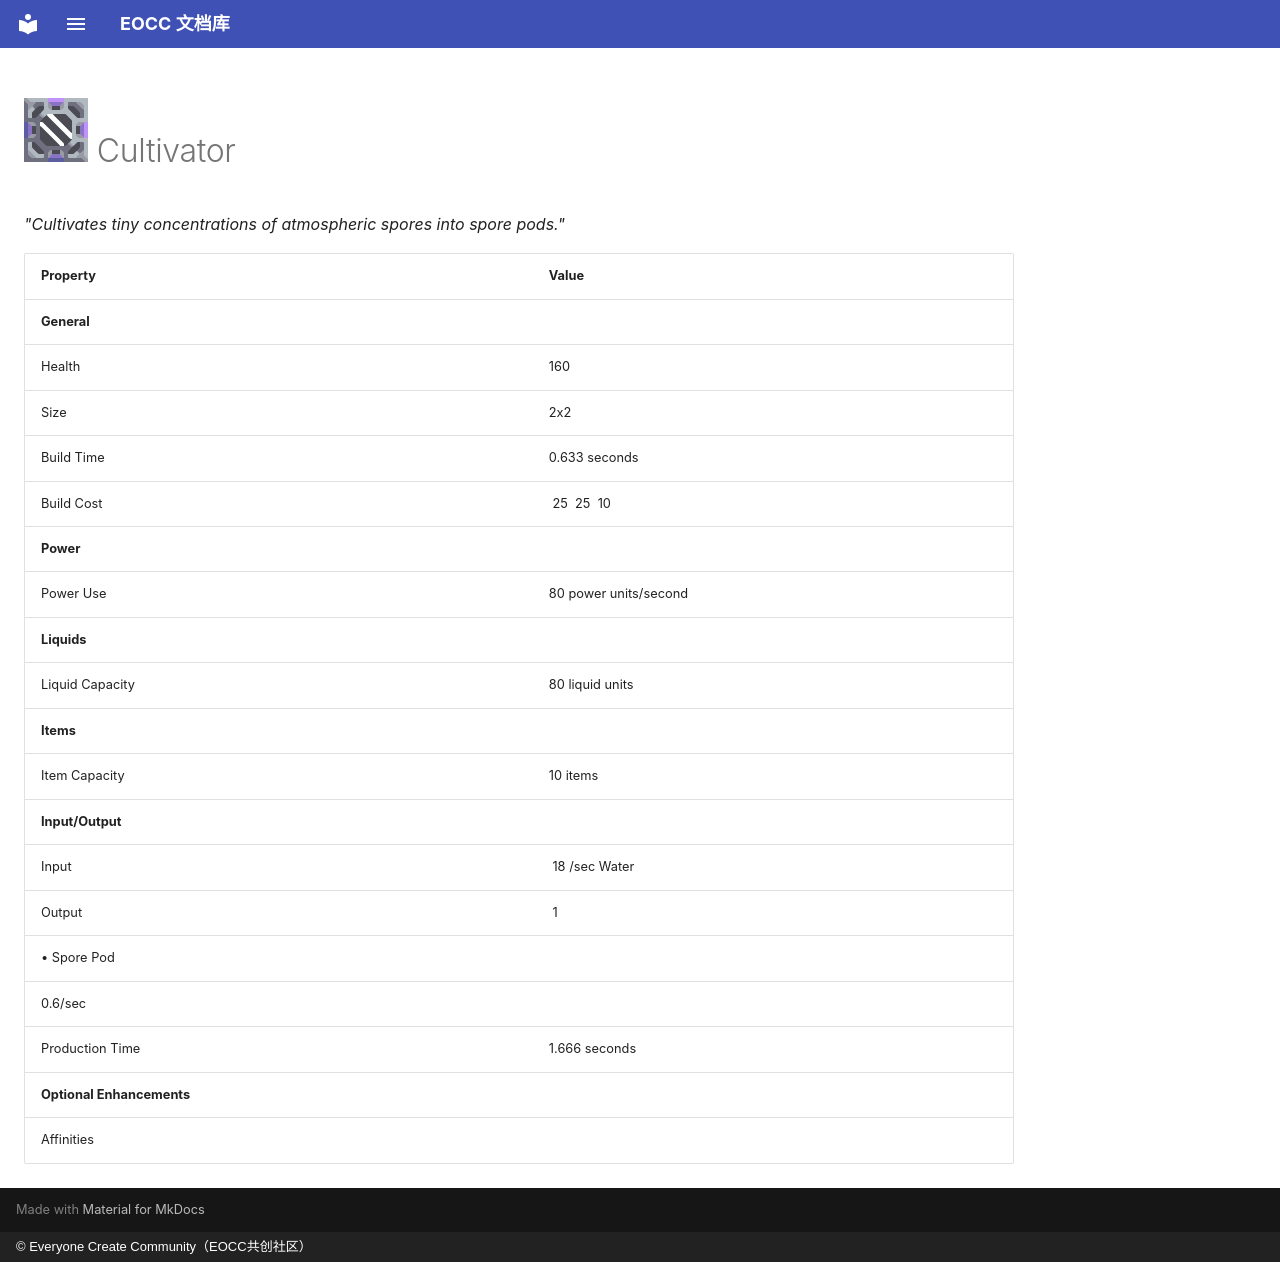

repository: eoccc/eoccc.github.io · page: wiki/mindustry/en/content/blocks/production/330-cultivator/index.html · generator: mkdocs · copyright: © Everyone Create Community（EOCC共创社区）

# <img src="../../../../../../../ext/img/mindustry/block-cultivator-ui.png" alt=""> Cultivator

*"Cultivates tiny concentrations of atmospheric spores into spore pods."*

| Property | Value |
|---|---|
| **General** |  |
| Health | 160 |
| Size | 2x2 |
| Build Time | 0.633  seconds |
| Build Cost | [<img src="../../../../../../../ext/img/mindustry/item-copper.png" alt="">](/wiki/content/items/0-copper) 25 [<img src="../../../../../../../ext/img/mindustry/item-lead.png" alt="">](/wiki/content/items/1-lead) 25 [<img src="../../../../../../../ext/img/mindustry/item-silicon.png" alt="">](/wiki/content/items/9-silicon) 10 |
| **Power** |  |
| Power Use | 80  power units/second |
| **Liquids** |  |
| Liquid Capacity | 80  liquid units |
| **Items** |  |
| Item Capacity | 10  items |
| **Input/Output** |  |
| Input | [<img src="../../../../../../../ext/img/mindustry/liquid-water.png" alt="">](/wiki/content/liquids/0-water) 18 /sec Water |
| Output | [<img src="../../../../../../../ext/img/mindustry/item-spore-pod.png" alt="">](/wiki/content/items/13-spore-pod) 1
 • Spore Pod |
| 0.6/sec |  |
| Production Time | 1.666  seconds |
| **Optional Enhancements** |  |
| Affinities |  |
